Labelled photos from "Dataset", an image-classification folder in FieldRoboticsLab/Dataset-for-Indoor-Surface-Classification. The possible labels are: carpet, wood.

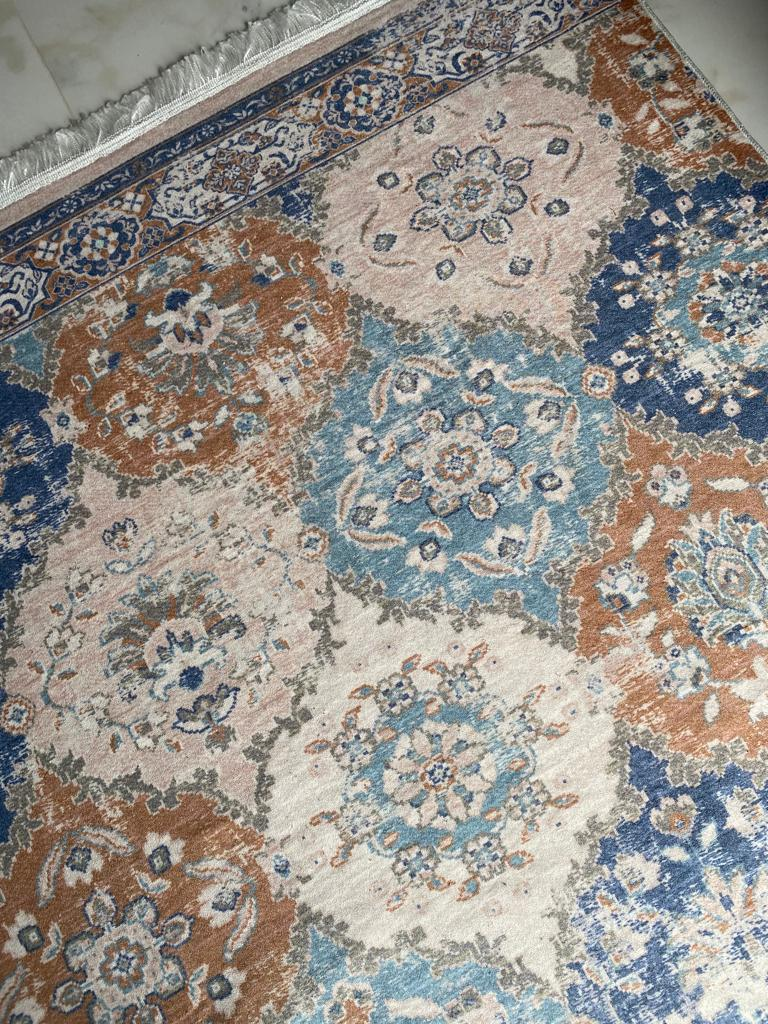
Label: carpet

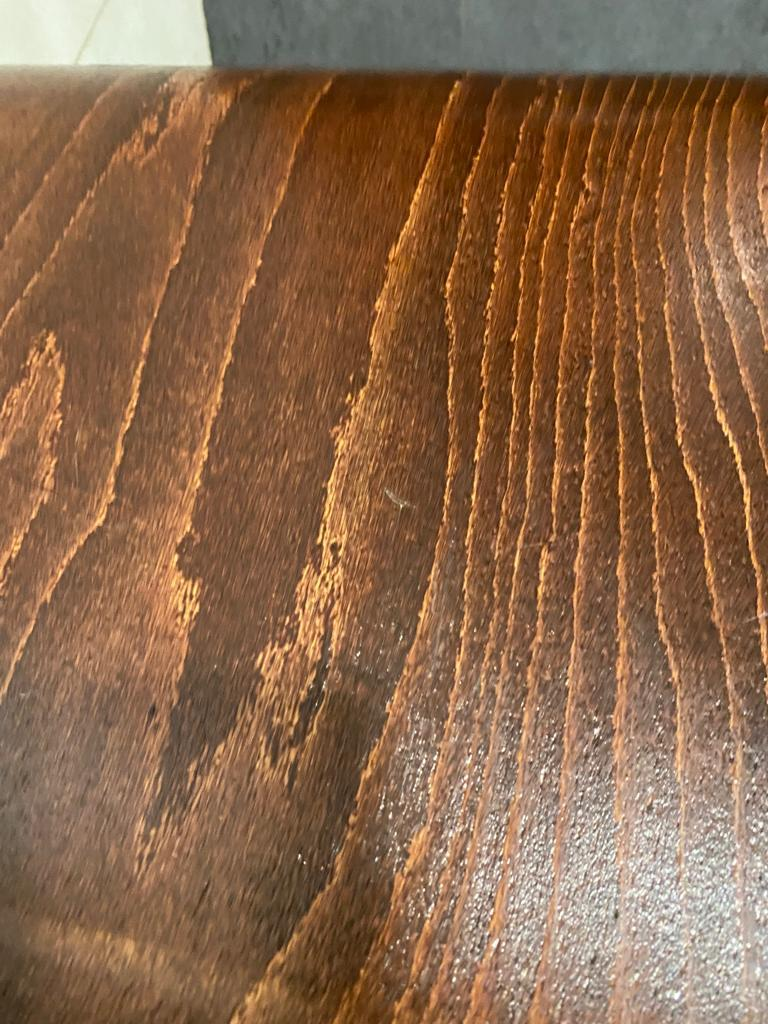
Label: wood

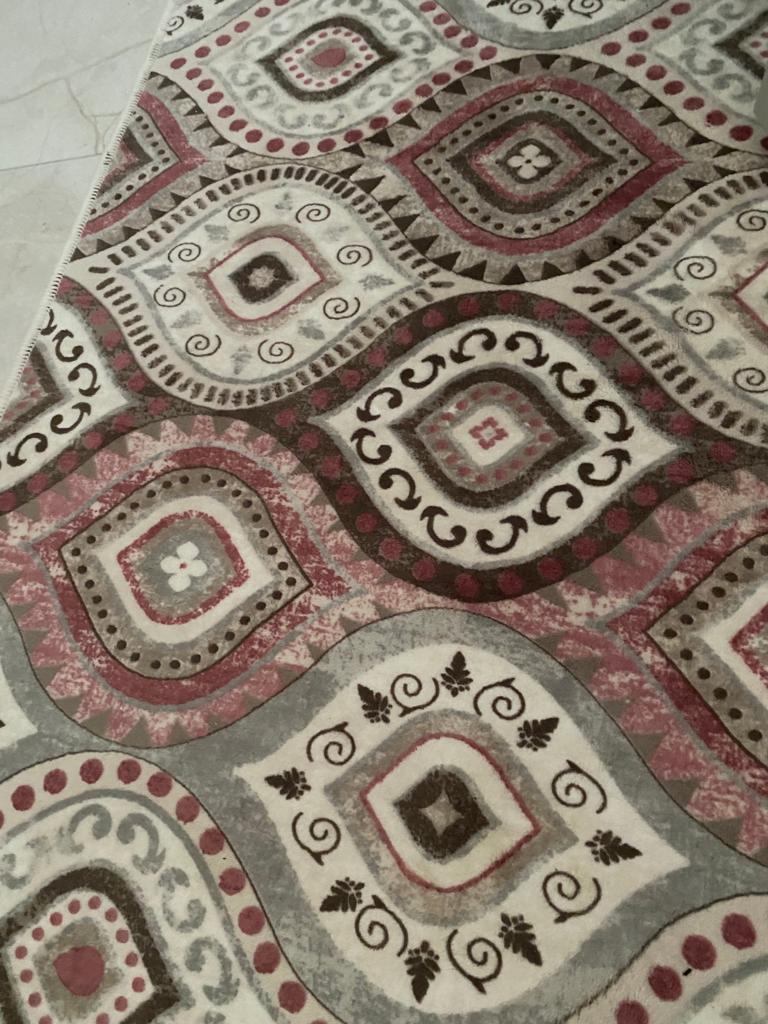
Label: carpet

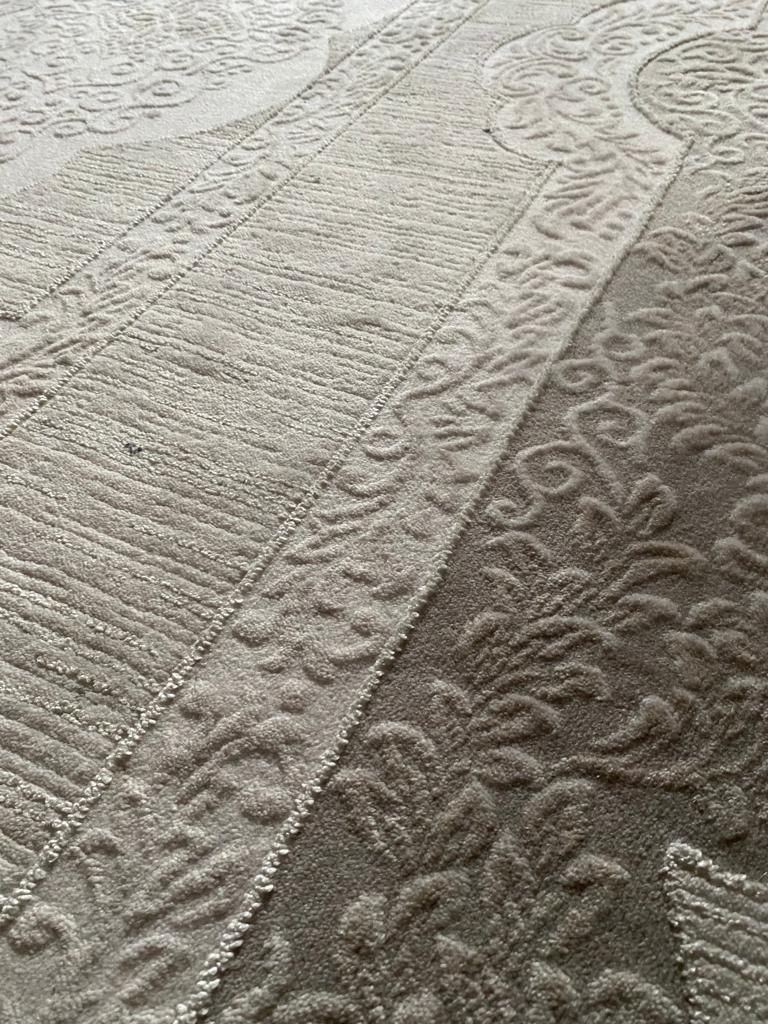
Label: carpet

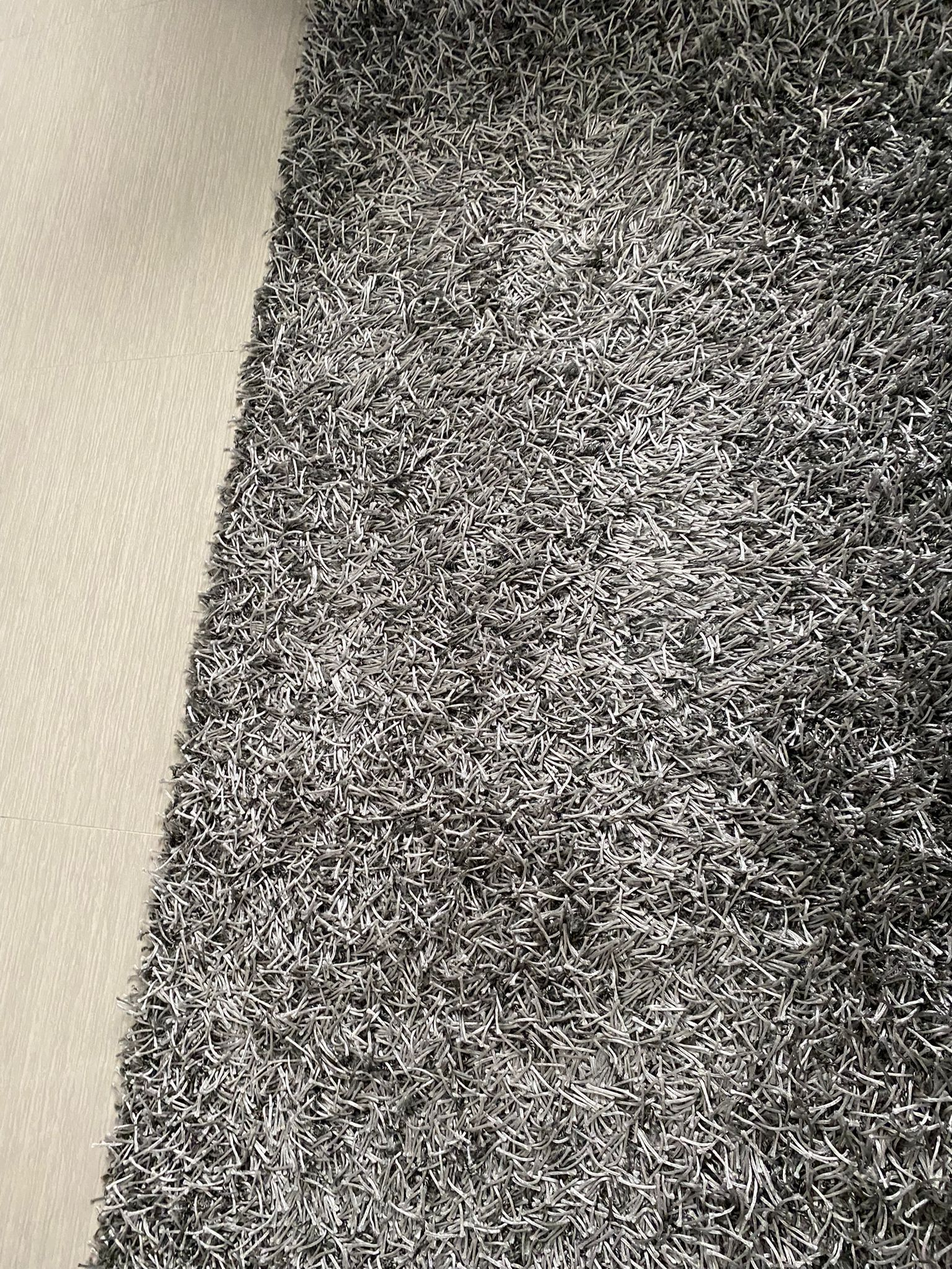
Label: carpet

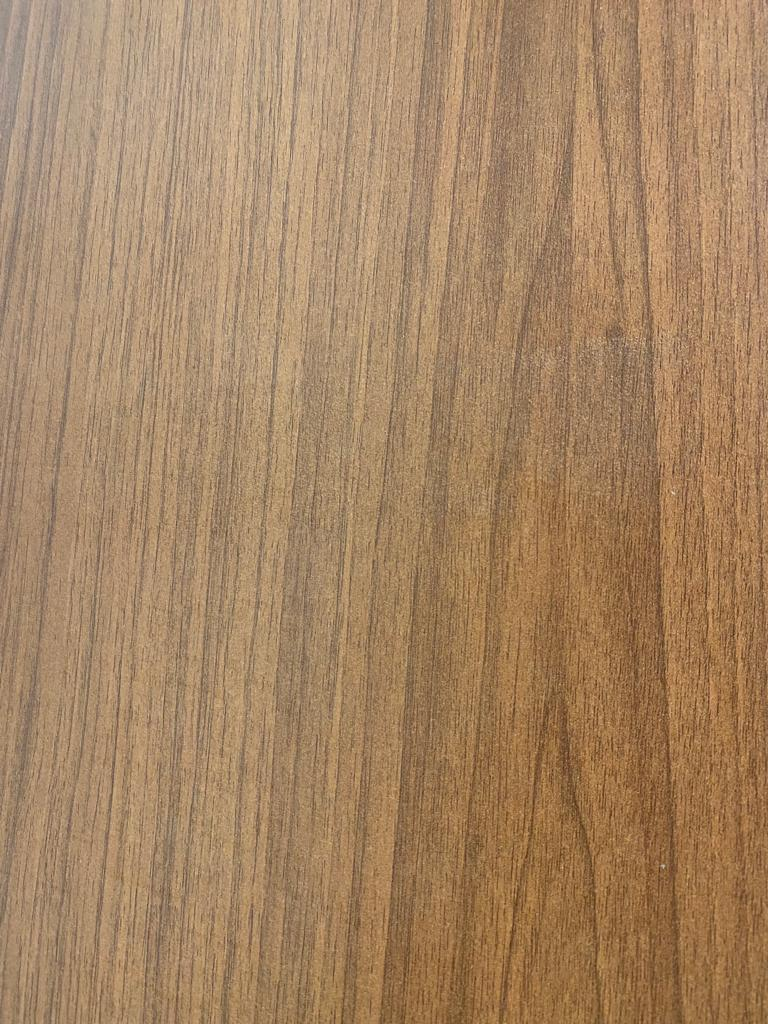
Label: wood
